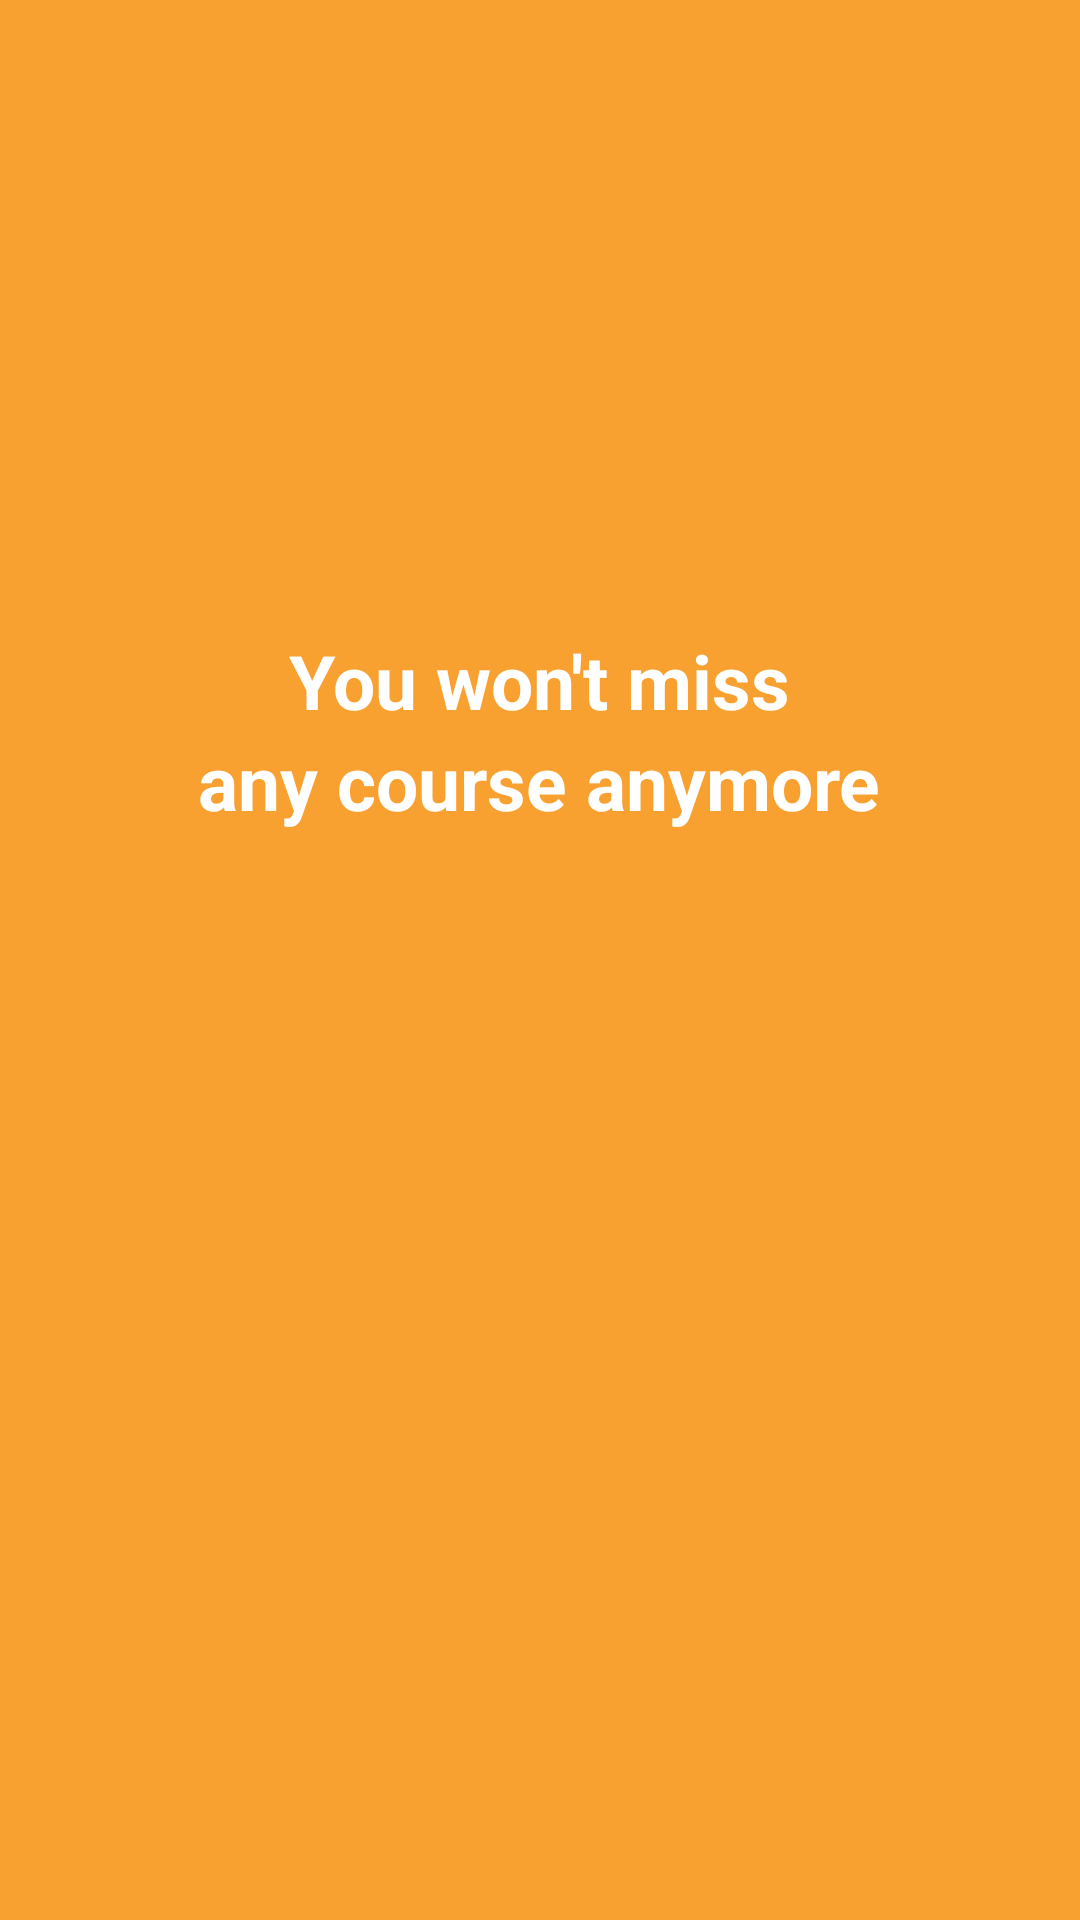

Produce the Android XML layout that renders to this screen, including the resource entries it uses.
<!-- AndroidManifest.xml: application theme AppTheme -->
<!-- res/layout/welcom_slide2.xml -->
<?xml version="1.0" encoding="utf-8"?>
<RelativeLayout xmlns:android="http://schemas.android.com/apk/res/android"
    android:layout_width="match_parent"
    android:layout_height="match_parent"
    android:background="#f8a131">

    <LinearLayout
        android:layout_width="match_parent"
        android:layout_height="match_parent"
        android:layout_centerInParent="true"
        android:gravity="center_horizontal"
        android:orientation="vertical"
        android:weightSum="1">

        <ImageView
            android:layout_width="250dp"
            android:layout_height="@dimen/img_width_height"
            android:src="@drawable/abf"
            android:layout_marginTop="140dp"
            android:layout_marginBottom="70dp" />

        <TextView
            android:layout_width="wrap_content"
            android:layout_height="wrap_content"
            android:text="You won&apos;t miss"
            android:textColor="@android:color/white"
            android:textSize="25dp"
            android:textStyle="bold" />

        <TextView
            android:layout_width="wrap_content"
            android:layout_height="wrap_content"
            android:paddingLeft="@dimen/desc_padding"
            android:paddingRight="@dimen/desc_padding"
            android:text="any course anymore"
            android:textAlignment="center"
            android:textColor="@android:color/white"
            android:textSize="25dp"
            android:textStyle="bold" />

    </LinearLayout>
</RelativeLayout>
<!-- resources referenced by this layout -->
<resources>
  <!-- drawable abf: png bitmap (drawable, 19640 bytes) -->
  <style name="AppTheme" parent="Theme.AppCompat.Light.DarkActionBar">
          
          <item name="colorPrimary">@color/colorPrimary</item>
          <item name="colorPrimaryDark">@color/colorPrimaryDark</item>
          <item name="colorAccent">@color/colorAccent</item>
  
      </style>
  <color name="colorPrimary">#00b990</color>
  <color name="colorPrimaryDark">#009675</color>
  <color name="colorAccent">#FF4081</color>
</resources>
